Run: headless pygame with SDL's dummy video driver; simulated clock (each Clock.tick advances the game by its frame time, no real sleeping); random seed 0; keys injected as events and as key.get_pressed() state; mouse plan: one left click at the window centre at the start of phase 2, then a move to the lower-right quarter at the start of phase 3.
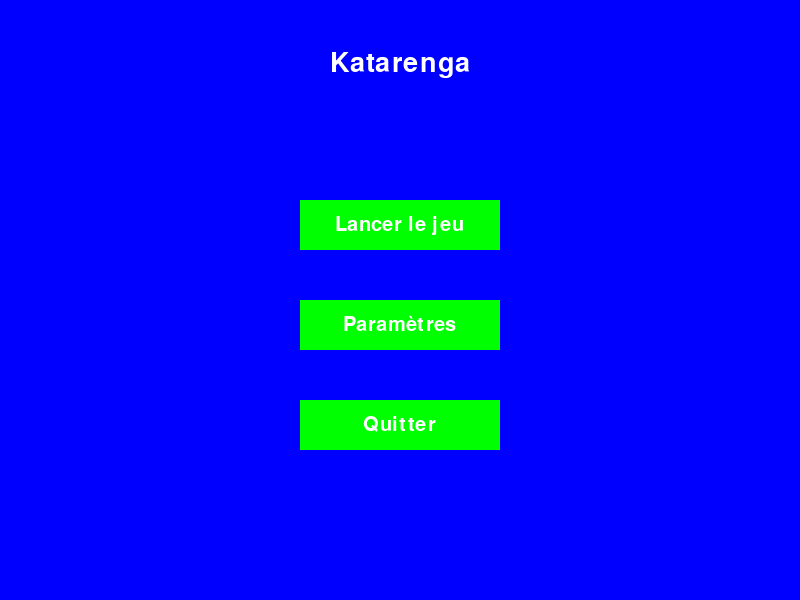
Frame 1 of 4 · flips 1–60 · no input
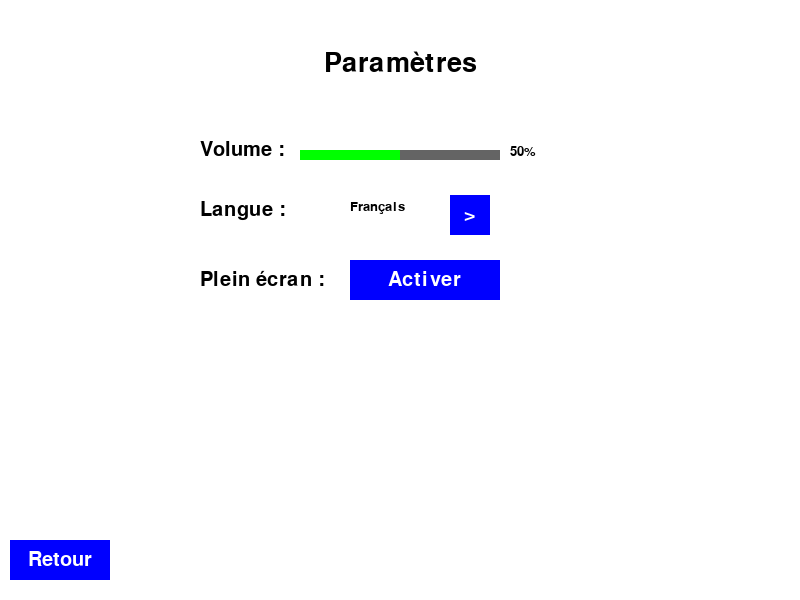
Frame 2 of 4 · flips 61–180 · clicked the window centre · tapped SPACE, RETURN · held RIGHT (→), D
Frame 3 of 4 · flips 181–300 · moved the mouse to the lower-right quarter · held DOWN (↓), S · screen unchanged from frame 2, image omitted
Frame 4 of 4 · flips 301–420 · held LEFT (←), A, UP (↑), W · screen unchanged from frame 3, image omitted

The pygame program that drew these frames:

import pygame
import sys
import time

# Initialisation de Pygame
pygame.init()

# Dimensions de l'écran
SCREEN_WIDTH = 800
SCREEN_HEIGHT = 600
screen = pygame.display.set_mode((SCREEN_WIDTH, SCREEN_HEIGHT))
pygame.display.set_caption("Katarenga")

# Couleurs
WHITE = (255, 255, 255)
BLACK = (0, 0, 0)
BLUE = (0, 0, 255)
GREEN = (0, 255, 0)
RED = (255, 0, 0)
GRAY = (200, 200, 200)
DARK_GRAY = (100, 100, 100)

# Polices
font = pygame.font.Font(None, 40)
button_font = pygame.font.Font(None, 30)
small_font = pygame.font.Font(None, 20)

# État global des paramètres
settings = {
    "volume": 0.5,
    "language": "Français",
    "fullscreen": False
}

# Animation de chargement
def loading_screen(message="Chargement..."):
    screen.fill(GRAY)
    text = font.render(message, True, BLACK)
    screen.blit(text, (SCREEN_WIDTH // 2 - text.get_width() // 2, SCREEN_HEIGHT // 2 - text.get_height() // 2))
    pygame.display.flip()
    time.sleep(1)  # Simulation de chargement

# Fonction pour dessiner les boutons
def draw_button(text, x, y, width, height, color, hover_color):
    mouse_x, mouse_y = pygame.mouse.get_pos()
    button_rect = pygame.Rect(x, y, width, height)

    if button_rect.collidepoint((mouse_x, mouse_y)):
        pygame.draw.rect(screen, hover_color, button_rect)
    else:
        pygame.draw.rect(screen, color, button_rect)

    text_surface = button_font.render(text, True, WHITE)
    screen.blit(text_surface, (x + (width - text_surface.get_width()) // 2, y + (height - text_surface.get_height()) // 2))

    return button_rect

# Menu Paramètres
def settings_menu():
    global settings
    running = True
    volume_rect = pygame.Rect(300, 150, 200, 10)
    language_options = ["Français", "English", "Español"]
    language_index = language_options.index(settings["language"])

    while running:
        screen.fill(WHITE)

        # Titre
        title_text = font.render("Paramètres", True, BLACK)
        screen.blit(title_text, (SCREEN_WIDTH // 2 - title_text.get_width() // 2, 50))

        # Curseur Volume
        volume_label = button_font.render("Volume :", True, BLACK)
        screen.blit(volume_label, (200, 140))
        pygame.draw.rect(screen, DARK_GRAY, volume_rect)
        pygame.draw.rect(screen, GREEN, pygame.Rect(volume_rect.x, volume_rect.y, int(settings["volume"] * volume_rect.width), volume_rect.height))

        # Texte Volume
        volume_text = small_font.render(f"{int(settings['volume'] * 100)}%", True, BLACK)
        screen.blit(volume_text, (volume_rect.x + volume_rect.width + 10, volume_rect.y - 5))

        # Langue
        language_label = button_font.render("Langue :", True, BLACK)
        screen.blit(language_label, (200, 200))
        current_language = small_font.render(settings["language"], True, BLACK)
        screen.blit(current_language, (350, 200))
        next_language_button = draw_button(">", 450, 195, 40, 40, BLUE, RED)

        # Plein écran
        fullscreen_label = button_font.render("Plein écran :", True, BLACK)
        screen.blit(fullscreen_label, (200, 270))
        fullscreen_button = draw_button("Activer" if not settings["fullscreen"] else "Désactiver", 350, 260, 150, 40, BLUE, RED)

        # Bouton Retour
        back_button = draw_button("Retour", 10, SCREEN_HEIGHT - 60, 100, 40, BLUE, RED)

        # Gérer les événements
        for event in pygame.event.get():
            if event.type == pygame.QUIT:
                pygame.quit()
                sys.exit()
            if event.type == pygame.MOUSEBUTTONDOWN:
                mouse_x, mouse_y = event.pos

                # Ajuster le volume
                if volume_rect.collidepoint((mouse_x, mouse_y)):
                    settings["volume"] = (mouse_x - volume_rect.x) / volume_rect.width

                # Changer de langue
                if next_language_button.collidepoint(event.pos):
                    language_index = (language_index + 1) % len(language_options)
                    settings["language"] = language_options[language_index]

                # Basculer en mode plein écran
                if fullscreen_button.collidepoint(event.pos):
                    settings["fullscreen"] = not settings["fullscreen"]
                    if settings["fullscreen"]:
                        pygame.display.set_mode((SCREEN_WIDTH, SCREEN_HEIGHT), pygame.FULLSCREEN)
                    else:
                        pygame.display.set_mode((SCREEN_WIDTH, SCREEN_HEIGHT))

                # Retour
                if back_button.collidepoint(event.pos):
                    loading_screen("Retour...")
                    return

        pygame.display.flip()


# Démarrage du jeu
def start_game(player1_name, player2_name, game_name):
    running = True

    while running:
        screen.fill(WHITE)

        # Titre du jeu
        title_text = font.render(f"{game_name}", True, BLACK)
        screen.blit(title_text, (SCREEN_WIDTH // 2 - title_text.get_width() // 2, 50))

        # Affichage des joueurs
        player_text1 = small_font.render(f"Joueur 1 : {player1_name}", True, BLACK)
        player_text2 = small_font.render(f"Joueur 2 : {player2_name}", True, BLACK)
        screen.blit(player_text1, (SCREEN_WIDTH // 2 - player_text1.get_width() // 2, 200))
        screen.blit(player_text2, (SCREEN_WIDTH // 2 - player_text2.get_width() // 2, 250))

        # Bouton Retour
        back_button = draw_button("Retour", 10, SCREEN_HEIGHT - 60, 100, 40, BLUE, RED)

        # Gérer les événements
        for event in pygame.event.get():
            if event.type == pygame.QUIT:
                pygame.quit()
                sys.exit()
            if event.type == pygame.MOUSEBUTTONDOWN:
                if back_button.collidepoint(event.pos):
                    loading_screen("Retour...")
                    return

        pygame.display.flip()

# Saisie des noms des joueurs
def player_names(game_name):
    running = True
    player1_name = ""
    player2_name = ""
    input_active1 = True
    input_active2 = False

    while running:
        screen.fill(WHITE)

        # Titre
        title_text = font.render(f"{game_name}", True, BLACK)
        screen.blit(title_text, (SCREEN_WIDTH // 2 - title_text.get_width() // 2, 50))

        # Instructions
        instruction_text = small_font.render("Entrez les noms des joueurs sans espaces ni caractères spéciaux.", True, BLACK)
        screen.blit(instruction_text, (SCREEN_WIDTH // 2 - instruction_text.get_width() // 2, 100))

        # Zones de texte pour les noms
        input_rect1 = pygame.Rect(250, 200, 300, 50)
        input_rect2 = pygame.Rect(250, 300, 300, 50)
        pygame.draw.rect(screen, GREEN if input_active1 else GRAY, input_rect1, 2)
        pygame.draw.rect(screen, GREEN if input_active2 else GRAY, input_rect2, 2)

        # Texte des zones de saisie
        player1_display = font.render(player1_name if player1_name else "Joueur 1", True, BLACK)
        player2_display = font.render(player2_name if player2_name else "Joueur 2", True, BLACK)
        screen.blit(player1_display, (input_rect1.x + 10, input_rect1.y + 10))
        screen.blit(player2_display, (input_rect2.x + 10, input_rect2.y + 10))

        # Bouton Retour
        back_button = draw_button("Retour", 10, SCREEN_HEIGHT - 60, 100, 40, BLUE, RED)

        # Gérer les événements
        for event in pygame.event.get():
            if event.type == pygame.QUIT:
                pygame.quit()
                sys.exit()

            if event.type == pygame.MOUSEBUTTONDOWN:
                mouse_x, mouse_y = event.pos

                # Activer ou désactiver les zones de saisie
                if input_rect1.collidepoint((mouse_x, mouse_y)):
                    input_active1 = True
                    input_active2 = False
                elif input_rect2.collidepoint((mouse_x, mouse_y)):
                    input_active1 = False
                    input_active2 = True

                # Retour
                if back_button.collidepoint(event.pos):
                    loading_screen("Retour...")
                    return

            if event.type == pygame.KEYDOWN:
                if input_active1:
                    if event.key == pygame.K_BACKSPACE:
                        player1_name = player1_name[:-1]
                    elif event.key == pygame.K_RETURN:
                        input_active1 = False
                        input_active2 = True
                    elif event.unicode.isalnum():  # Empêche les espaces et caractères spéciaux
                        player1_name += event.unicode
                elif input_active2:
                    if event.key == pygame.K_BACKSPACE:
                        player2_name = player2_name[:-1]
                    elif event.key == pygame.K_RETURN:
                        # Validation des noms
                        if not player1_name:
                            player1_name = "Joueur 1"
                        if not player2_name:
                            player2_name = "Joueur 2"
                        
                        # Ajouter des suffixes si les noms sont identiques
                        if player1_name == player2_name:
                            player1_name += "(1)"
                            player2_name += "(2)"
                        
                        # Afficher les noms dans la console
                        print(f"Jeu sélectionné : {game_name}")
                        print(f"Joueur 1 : {player1_name}")
                        print(f"Joueur 2 : {player2_name}")
                        return
                    elif event.unicode.isalnum():  # Empêche les espaces et caractères spéciaux
                        player2_name += event.unicode

        pygame.display.flip()

# Menu principal
def main_menu():
    running = True
    while running:
        screen.fill(BLUE)

        # Titre
        title_text = font.render("Katarenga", True, WHITE)
        screen.blit(title_text, (SCREEN_WIDTH // 2 - title_text.get_width() // 2, 50))

        # Boutons
        start_button = draw_button("Lancer le jeu", 300, 200, 200, 50, GREEN, RED)
        settings_button = draw_button("Paramètres", 300, 300, 200, 50, GREEN, RED)
        quit_button = draw_button("Quitter", 300, 400, 200, 50, GREEN, RED)

        # Gérer les événements
        for event in pygame.event.get():
            if event.type == pygame.QUIT:
                pygame.quit()
                sys.exit()
            if event.type == pygame.MOUSEBUTTONDOWN:
                if start_button.collidepoint(event.pos):
                    game_selection()
                if settings_button.collidepoint(event.pos):
                    settings_menu()
                if quit_button.collidepoint(event.pos):
                    pygame.quit()
                    sys.exit()

        pygame.display.flip()

# Sélection de jeu
def game_selection():
    running = True
    while running:
        screen.fill(GRAY)

        # Titre
        title_text = font.render("Choisissez un jeu", True, BLACK)
        screen.blit(title_text, (SCREEN_WIDTH // 2 - title_text.get_width() // 2, 50))

        # Boutons de jeu
        katarenga_button = draw_button("Katarenga", 150, 200, 200, 100, GREEN, RED)
        congress_button = draw_button("Congress", 400, 200, 200, 100, GREEN, RED)
        isolation_button = draw_button("Isolation", 275, 350, 200, 100, GREEN, RED)

        # Bouton Retour
        back_button = draw_button("Retour", 10, SCREEN_HEIGHT - 60, 100, 40, BLUE, RED)

        # Gérer les événements
        for event in pygame.event.get():
            if event.type == pygame.QUIT:
                pygame.quit()
                sys.exit()
            if event.type == pygame.MOUSEBUTTONDOWN:
                if back_button.collidepoint(event.pos):
                    loading_screen("Retour...")
                    return
                if katarenga_button.collidepoint(event.pos):
                    loading_screen("Chargement...")
                    player_names("Katarenga")
                if congress_button.collidepoint(event.pos):
                    loading_screen("Chargement...")
                    player_names("Congress")
                if isolation_button.collidepoint(event.pos):
                    loading_screen("Chargement...")
                    player_names("Isolation")

        pygame.display.flip()

# Lancer le programme
if __name__ == "__main__":
    main_menu()
